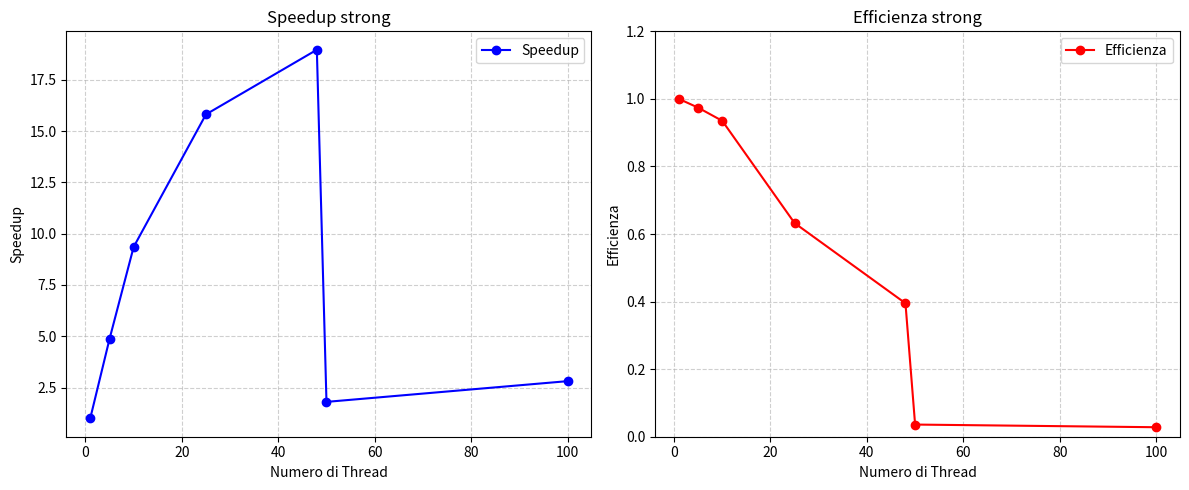

This figure's Python source:
import matplotlib.pyplot as plt

# Dati dalla tabella
num_threads = [1, 5, 10, 25, 48, 50, 100]
speedup = [1, 4.87, 9.35, 15.81, 18.96, 1.80, 2.81]
efficiency = [s/t for s, t in zip(speedup, num_threads)]  # Efficienza = Speedup / Num_threads

# Creazione della figura con due sottografi
fig, axes = plt.subplots(1, 2, figsize=(12, 5))

# Primo grafico: Speedup
axes[0].plot(num_threads, speedup, 'bo-', markersize=6, label="Speedup")
axes[0].set_xlabel("Numero di Thread")
axes[0].set_ylabel("Speedup")
axes[0].set_title("Speedup strong")
axes[0].grid(True, linestyle="--", alpha=0.6)
axes[0].legend()

# Secondo grafico: Efficienza
axes[1].plot(num_threads, efficiency, 'ro-', markersize=6, label="Efficienza")
axes[1].set_xlabel("Numero di Thread")
axes[1].set_ylabel("Efficienza")
axes[1].set_title("Efficienza strong")
axes[1].set_ylim(0, 1.2)  # Imposta il limite dell'asse y da 0 a 0.5
axes[1].grid(True, linestyle="--", alpha=0.6)
axes[1].legend()

# Mostra i grafici
plt.tight_layout()
plt.show()

